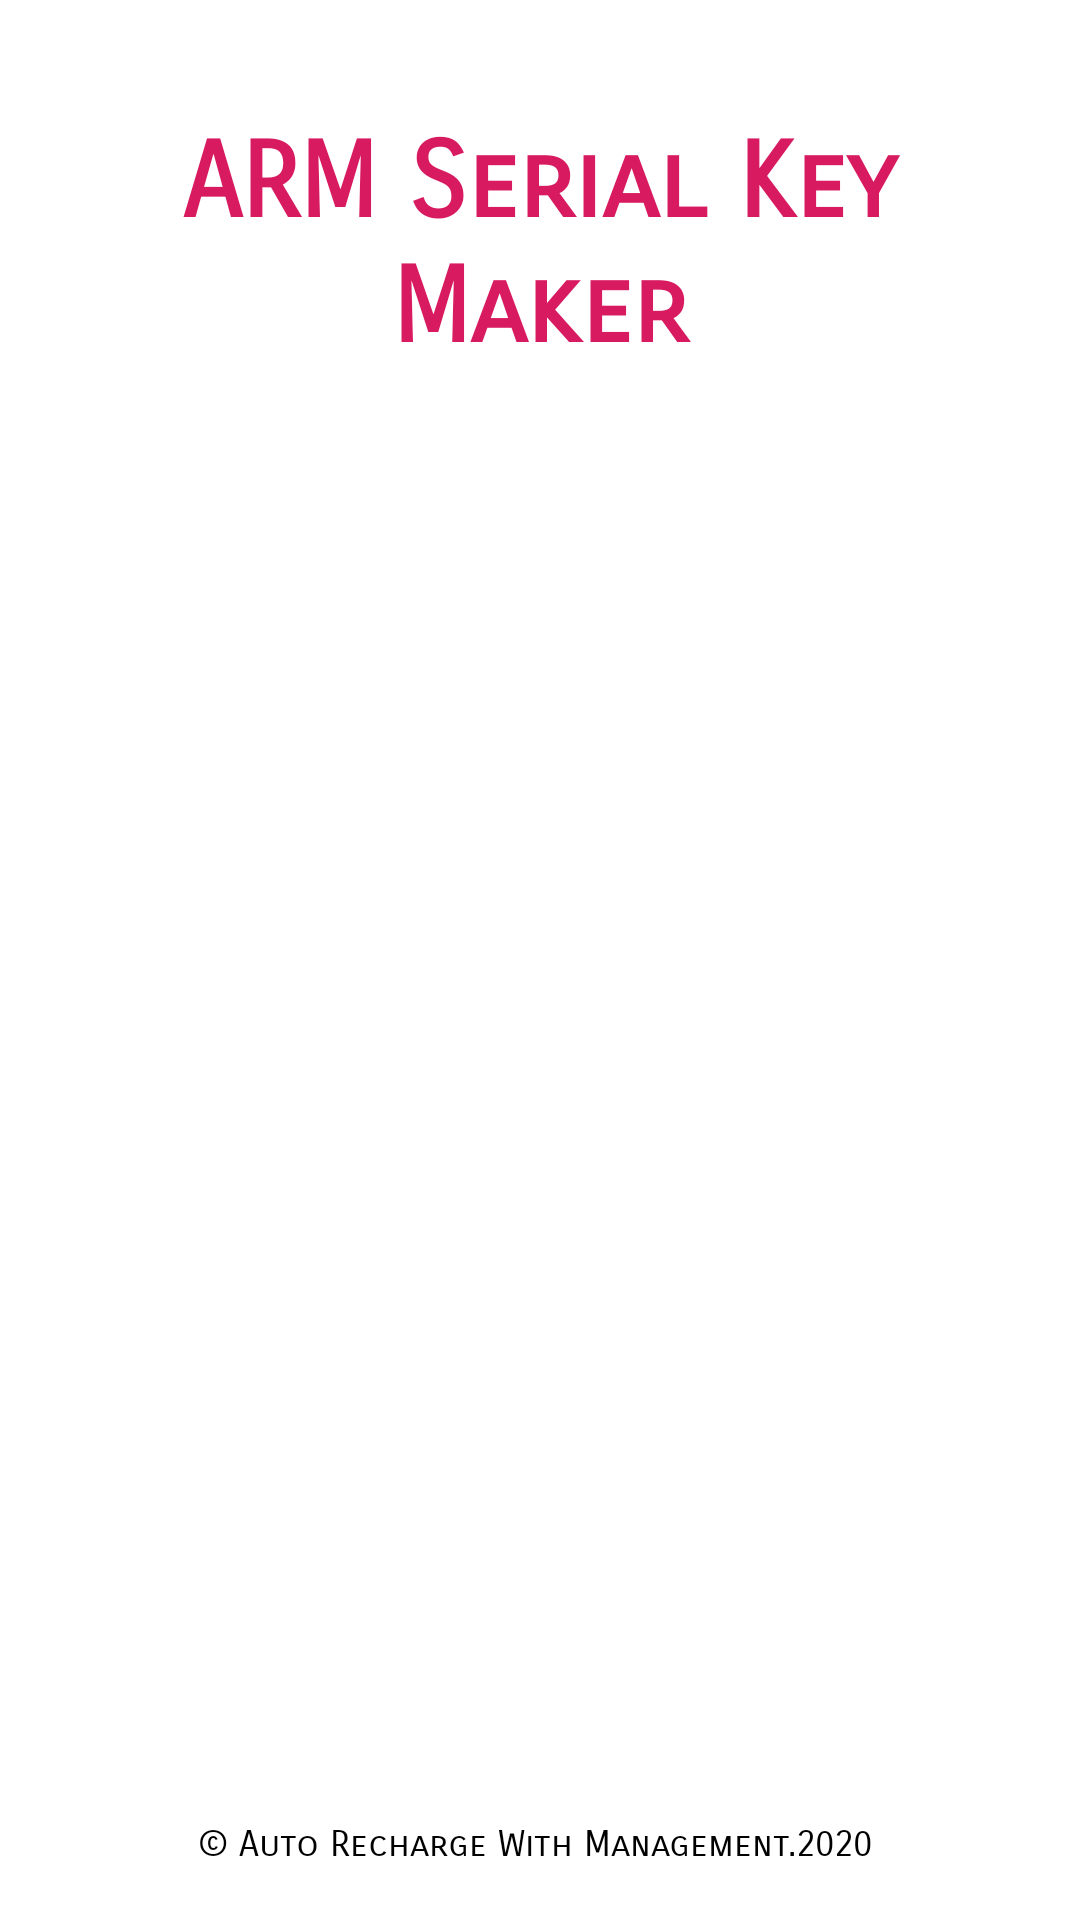

Android layout source for this screen:
<!-- AndroidManifest.xml: activity theme FullScreenWhite -->
<!-- res/layout/activity_intro.xml -->
<?xml version="1.0" encoding="utf-8"?>
<android.support.constraint.ConstraintLayout xmlns:android="http://schemas.android.com/apk/res/android"
    xmlns:app="http://schemas.android.com/apk/res-auto"
    xmlns:tools="http://schemas.android.com/tools"
    android:layout_width="match_parent"
    android:layout_height="match_parent"
    android:background="@color/colorWhite"
    android:gravity="center"
    tools:context="com.itvillage.ars.IntroActivity">

    <TextView
        android:layout_width="match_parent"
        android:layout_height="wrap_content"
        android:layout_marginEnd="8dp"
        android:layout_marginStart="8dp"
        android:layout_marginTop="40dp"
        android:fontFamily="sans-serif-smallcaps"
        android:gravity="center"
        android:text="ARM Serial Key Maker"
        android:textColor="@color/colorAccent"
        android:textSize="35sp"
        android:textStyle="bold"
        app:layout_constraintEnd_toEndOf="parent"
        app:layout_constraintHorizontal_bias="0.0"
        app:layout_constraintStart_toStartOf="parent"
        app:layout_constraintTop_toTopOf="parent" />

    <ImageView
        android:id="@+id/logo"
        android:layout_width="286dp"
        android:layout_height="262dp"
        android:layout_marginBottom="8dp"
        android:layout_marginEnd="8dp"
        android:layout_marginStart="8dp"
        android:layout_marginTop="8dp"
        android:background="@drawable/logo512"
        app:layout_constraintBottom_toBottomOf="parent"
        app:layout_constraintEnd_toEndOf="parent"
        app:layout_constraintStart_toStartOf="parent"
        app:layout_constraintTop_toTopOf="parent" />

    <TextView
        android:layout_width="match_parent"
        android:layout_height="wrap_content"
        android:layout_marginBottom="18dp"
        android:layout_marginEnd="8dp"
        android:layout_marginStart="8dp"
        android:fontFamily="sans-serif-smallcaps"
        android:gravity="center"

        android:text="&#169; Auto Recharge With Management.2020 "
        android:textSize="12dp"
        app:layout_constraintBottom_toBottomOf="parent"
        app:layout_constraintEnd_toEndOf="parent"
        app:layout_constraintStart_toStartOf="parent" />
</android.support.constraint.ConstraintLayout>
<!-- resources referenced by this layout -->
<resources>
  <color name="colorAccent">#D81B60</color>
  <color name="colorWhite">#ffffff</color>
</resources>
